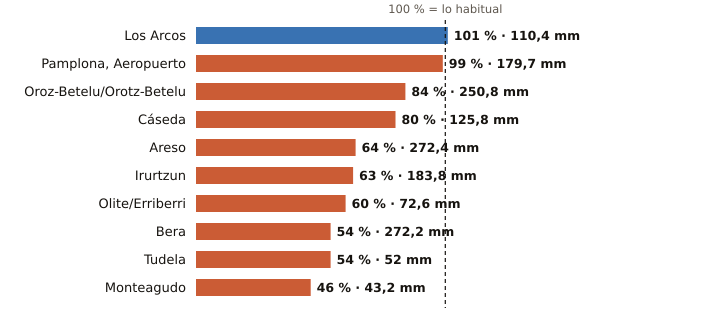

Source data for this figure (header and first rows):
estacion, provincia, indicativo, mm_otono, referencia_mm, pct, periodo_referencia, hasta, hora
Los Arcos, Navarra, 9171K, 110.4, 109.8, 101, 2009-2025, 2026-11-25, 20
Pamplona, Aeropuerto, Navarra, 9263D, 179.7, 180.9, 99, 1991-2020, 2026-11-25, 20
Oroz-Betelu/Orotz-Betelu, Navarra, 9228J, 250.8, 297.8, 84, 2011-2025, 2026-11-25, 20
Cáseda, Navarra, 9245X, 125.8, 156.5, 80, 2009-2025, 2026-11-25, 20
Areso, Navarra, 1033X, 272.4, 427.8, 64, 2004-2025, 2026-11-25, 20
Irurtzun, Navarra, 9274X, 183.8, 289.5, 63, 2010-2025, 2026-11-25, 20
Olite/Erriberri, Navarra, 9252X, 72.6, 121.5, 60, 2009-2025, 2026-11-25, 20
Bera, Navarra, 1010X, 272.2, 508.6, 54, 2009-2025, 2026-11-25, 20
Tudela, Navarra, 9302Y, 52.0, 96.6, 54, 2009-2025, 2026-11-25, 20
Monteagudo, Navarra, 9301X, 43.2, 93.8, 46, 2004-2025, 2026-11-25, 19
